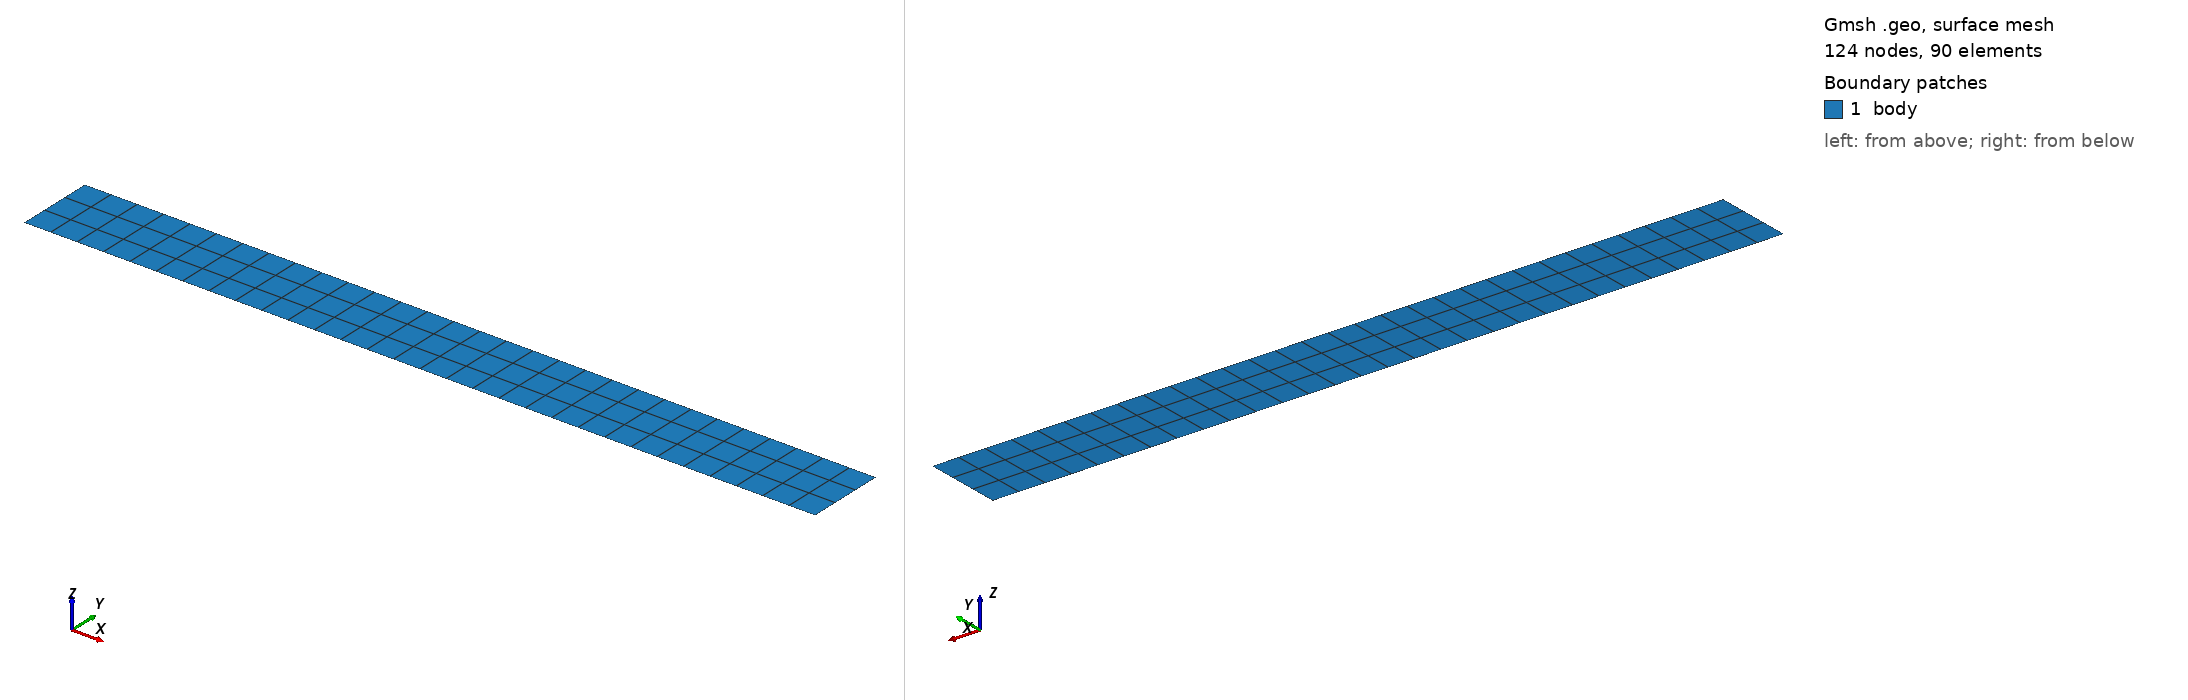

Gmsh geometry script, surface-meshed: 124 nodes, 90 surface elements. Boundary patches (legend numbers): 1 body. Left view from above one corner, right view from below the opposite corner. Legend entries are the model's physical surfaces. The drawing asked Gmsh for element sizes between 1% and 20% of the model's largest extent; the script's own settings can give other sizes.

=== heatconduction2D.geo (drawn) ===
//+
SetFactory("OpenCASCADE");
//+
Rectangle(1) = {0, 0, 0, 100, 10, 0};
//+
Physical Curve("supp", 5) = {4};
//+
Physical Curve("load", 6) = {2};
//+
Physical Surface("body", 7) = {1};

Recombine Surface {1};
Transfinite Line {2,4} = 4;
Transfinite Line {1,3} = 31;
Transfinite Surface {1};
Mesh.ElementOrder = 1;

SetName "bending2D";
Mesh 2;
// Mesh.SaveAll=1;
// Save "bending3D.msh";

//+
Point(5) = {10, 0, 0, 1.0};
//+
Point(6) = {10, 10, 0, 1.0};
//+
Line(5) = {5, 6};
//+
Physical Curve("path", 8) = {5};
